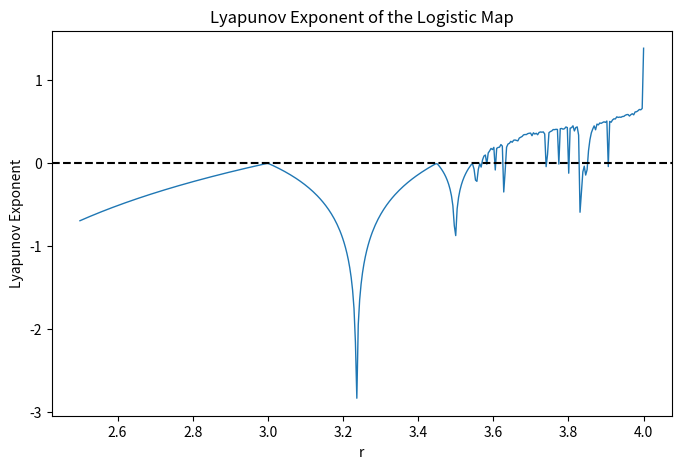

Source code (Python):
import numpy as np
import matplotlib.pyplot as plt

def lyapunov_exponent(r, x0=0.5, N=1000, discard=100):
    x = x0
    sum_log_deriv = 0
    
    # Iterate and discard initial transient
    for _ in range(discard):
        x = r * x * (1 - x)

    # Compute the sum of log |f'(x)|
    for _ in range(N):
        x = r * x * (1 - x)
        sum_log_deriv += np.log(abs(r * (1 - 2*x)))
    
    return sum_log_deriv / N  # Time average

# Compute Lyapunov exponents for different r values
r_values = np.linspace(2.5, 4, 400)
lyapunov_values = [lyapunov_exponent(r) for r in r_values]

# Plot the Lyapunov exponent as a function of r
plt.figure(figsize=(8,5))
plt.plot(r_values, lyapunov_values, lw=1)
plt.axhline(y=0, color='k', linestyle='--')
plt.xlabel('r')
plt.ylabel('Lyapunov Exponent')
plt.title('Lyapunov Exponent of the Logistic Map')
plt.show()
